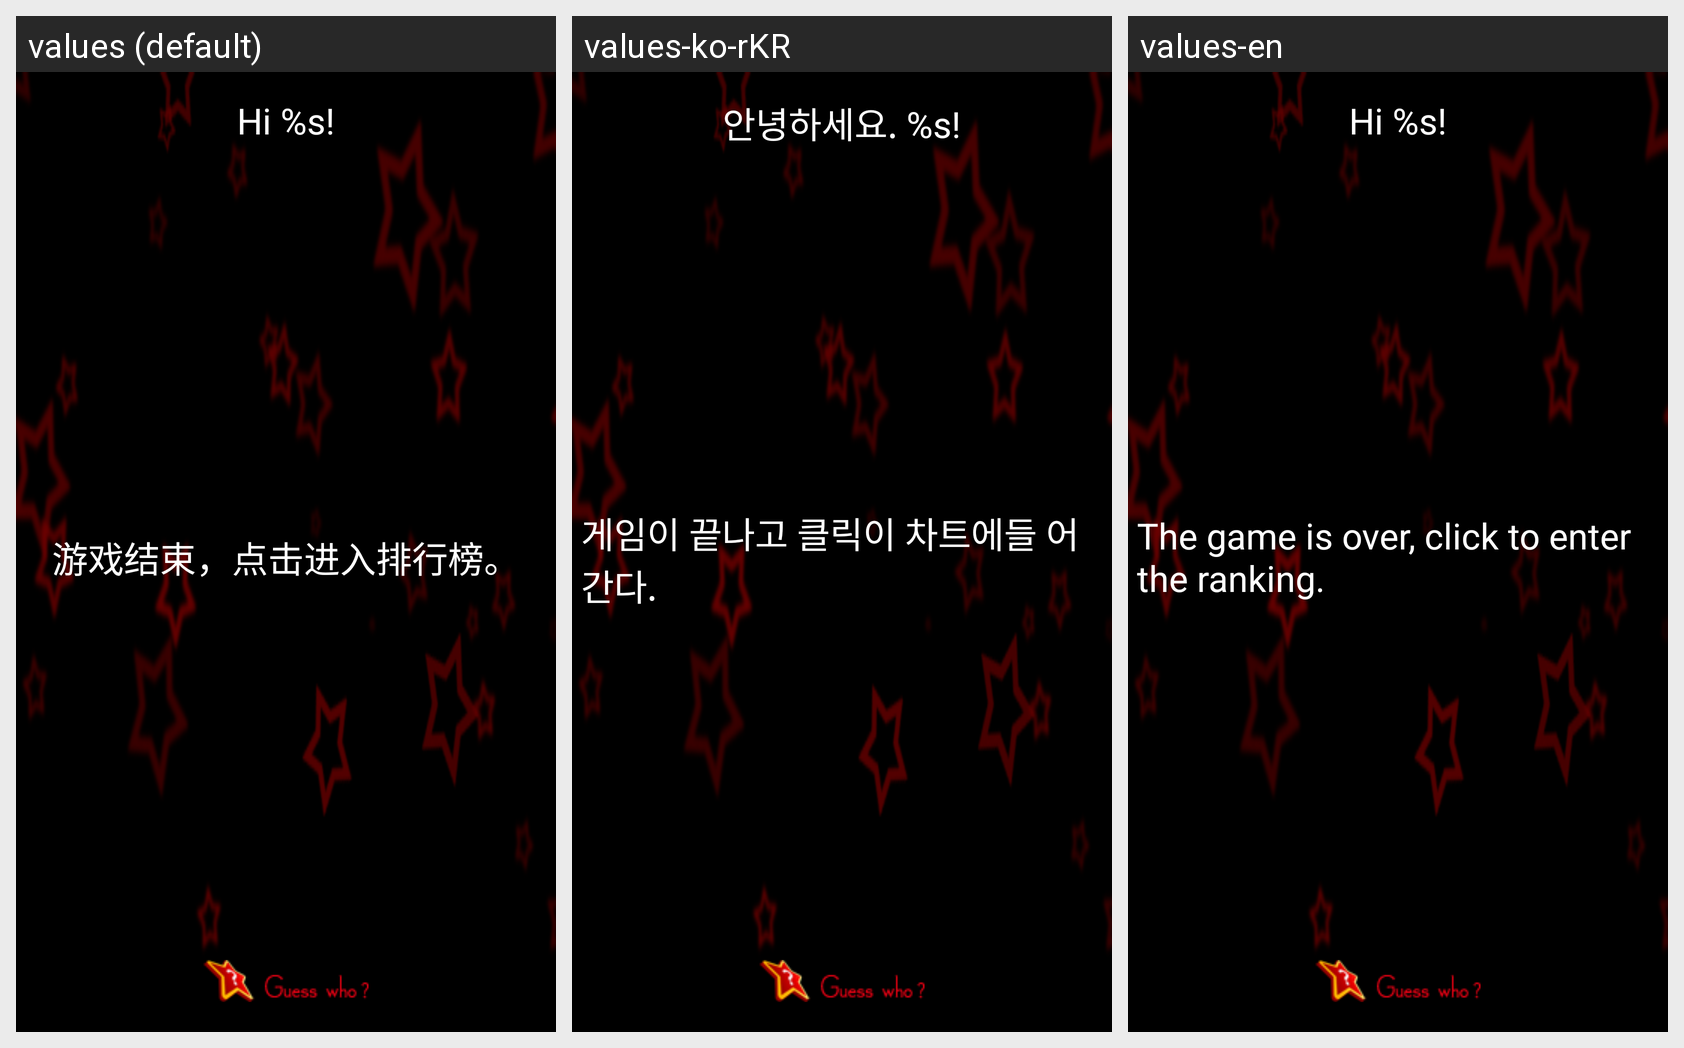

This grid shows one Android layout under several languages. Give, for every string resource on the screen, its name, the default text and each shown locale's text.
Android screen res/layout/useless.xml rendered under 3 locales, left to right: values (default), values-ko-rKR, values-en. Device: Nexus 5 (rendered at 1080×1920; each locale shown at half size, 540×960, under a caption strip naming it); theme AppTheme.
Strings drawn on this screen, with the default value and each locale's value (text and hints the layout hard-codes, and strings that could not be matched under every locale, appear in the picture but are not listed):

hi_title
  values: Hi %s!
  values-ko-rKR: 안녕하세요. %s!
  values-en: Hi %s!

gameover
  values: 游戏结束，点击进入排行榜。
  values-ko-rKR: 게임이 끝나고 클릭이 차트에들 어간다.
  values-en: The game is over, click to enter the ranking.
